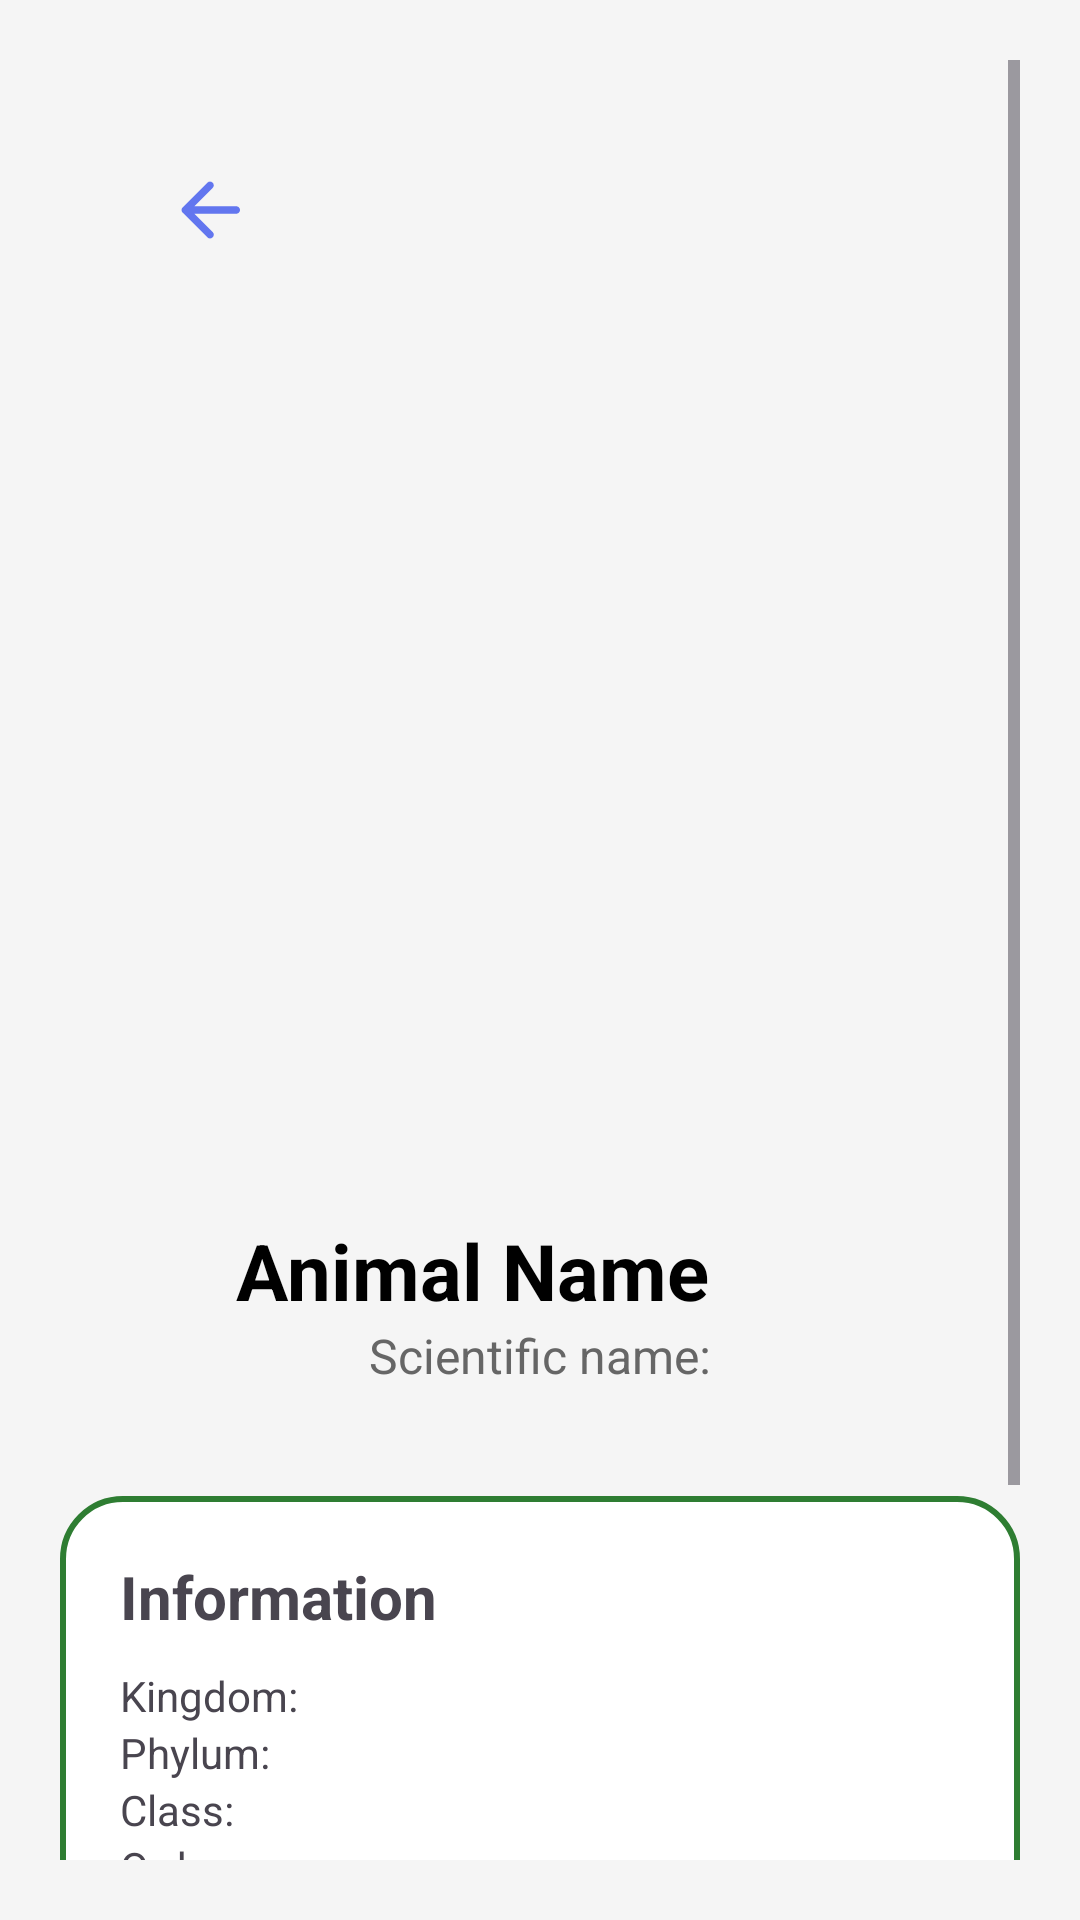

Here is an Android app screen rendered from its layout file. Give the layout XML and the strings, colors and styles it references.
<!-- AndroidManifest.xml: application theme Theme.Animapedia -->
<!-- res/layout/activity_animal_details.xml -->
<?xml version="1.0" encoding="utf-8"?>
<ScrollView xmlns:android="http://schemas.android.com/apk/res/android"
    xmlns:app="http://schemas.android.com/apk/res-auto"
    android:layout_width="match_parent"
    android:layout_height="match_parent"
    android:background="@color/light_bg"
    android:padding="20dp">

    <LinearLayout
        android:orientation="vertical"
        android:layout_width="match_parent"
        android:layout_height="wrap_content">

        <ImageButton
            android:id="@+id/btnback"
            android:layout_width="100dp"
            android:layout_height="100dp"
            android:src="@drawable/btnback"
            android:background="@android:color/transparent"
            android:adjustViewBounds="true"
            android:scaleType="centerInside"
            android:contentDescription="Back"
            android:onClick="goBack"
            app:tint="#0020EB"/>

        <androidx.cardview.widget.CardView
            android:layout_width="260dp"
            android:layout_height="260dp"
            android:layout_marginTop="10dp"
            android:layout_gravity="center"
            app:cardCornerRadius="18dp"
            app:cardElevation="0dp"
            app:cardBackgroundColor="@android:color/transparent">

            <ImageView
                android:id="@+id/imgAnimal"
                android:layout_width="match_parent"
                android:layout_height="match_parent"
                android:scaleType="centerCrop"
                />
        </androidx.cardview.widget.CardView>
        <LinearLayout
            android:layout_width="match_parent"
            android:layout_height="wrap_content"
            android:orientation="horizontal"
            android:gravity="center"
            android:layout_marginTop="16dp">

            <TextView
                android:id="@+id/AnimalName"
                android:layout_width="wrap_content"
                android:layout_height="wrap_content"
                android:text="Animal Name"
                android:textStyle="bold"
                android:textSize="26sp"
                android:textColor="#000"
                android:layout_marginEnd="10dp"/>

            <ImageView
                android:id="@+id/btnFav"
                android:layout_width="35dp"
                android:layout_height="35dp"
                android:src="@drawable/ic_favorite_border"
                android:clickable="true"
                android:focusable="true"/>
        </LinearLayout>

        <TextView
            android:id="@+id/txtSciName"
            android:layout_width="wrap_content"
            android:layout_height="wrap_content"
            android:text="Scientific name:"
            android:textSize="16sp"
            android:textColor="#666"
            android:layout_marginBottom="16dp"
            android:layout_gravity="center"/>

        <LinearLayout
            android:orientation="vertical"
            android:padding="20dp"
            android:layout_width="match_parent"
            android:layout_height="wrap_content"
            android:background="@drawable/info_card"
            android:layout_marginTop="20dp">

            <TextView
                android:text="Information"
                android:textSize="20sp"
                android:textStyle="bold"
                android:layout_marginBottom="10dp"
                android:layout_width="wrap_content"
                android:layout_height="wrap_content"/>

            <TextView
                android:id="@+id/txtKingdom"
                android:text="Kingdom:"
                android:layout_width="wrap_content"
                android:layout_height="wrap_content"/>
            <TextView
                android:id="@+id/txtPhylum"
                android:text="Phylum:"
                android:layout_width="wrap_content"
                android:layout_height="wrap_content"/>
            <TextView
                android:id="@+id/txtClass"
                android:text="Class:"
                android:layout_width="wrap_content"
                android:layout_height="wrap_content"/>
            <TextView
                android:id="@+id/txtOrder"
                android:text="Order:"
                android:layout_width="wrap_content"
                android:layout_height="wrap_content"/>
            <TextView
                android:id="@+id/txtFamily"
                android:text="Family:"
                android:layout_width="wrap_content"
                android:layout_height="wrap_content"/>
            <TextView
                android:id="@+id/txtGenus"
                android:text="Genus:"
                android:layout_width="wrap_content"
                android:layout_height="wrap_content"/>

        </LinearLayout>

        <LinearLayout
            android:orientation="vertical"
            android:padding="20dp"
            android:layout_width="match_parent"
            android:layout_height="wrap_content"
            android:background="@drawable/info_card"
            android:layout_marginTop="20dp">

            <TextView
                android:text="Description"
                android:textSize="20sp"
                android:textStyle="bold"
                android:layout_marginBottom="10dp"
                android:layout_width="wrap_content"
                android:layout_height="wrap_content"/>

            <TextView
                android:id="@+id/txtDescription"
                android:text="No description available."
                android:textSize="16sp"
                android:layout_width="wrap_content"
                android:layout_height="wrap_content"/>

        </LinearLayout>

    </LinearLayout>
</ScrollView>
<!-- resources referenced by this layout -->
<resources>
  <color name="light_bg">#F5F5F5</color>
  <!-- drawable btnback (drawable-anydpi) -->
  <vector xmlns:android="http://schemas.android.com/apk/res/android"
      android:width="24dp"
      android:height="24dp"
      android:viewportWidth="960"
      android:viewportHeight="960"
      android:tint="#333333"
      android:alpha="0.6"
      android:autoMirrored="true">
    <group android:scaleX="1.25"
        android:scaleY="1.25"
        android:translateX="-120"
        android:translateY="-120">
      <path
          android:fillColor="@android:color/white"
          android:pathData="M313,520L509,716Q521,728 520.5,744Q520,760 508,772Q496,783 480,783.5Q464,784 452,772L188,508Q182,502 179.5,495Q177,488 177,480Q177,472 179.5,465Q182,458 188,452L452,188Q463,177 479.5,177Q496,177 508,188Q520,200 520,216.5Q520,233 508,245L313,440L760,440Q777,440 788.5,451.5Q800,463 800,480Q800,497 788.5,508.5Q777,520 760,520L313,520Z"/>
    </group>
  </vector>
  <!-- drawable info_card (drawable) -->
  <shape xmlns:android="http://schemas.android.com/apk/res/android">
      <solid android:color="#FFFFFF"/>
      <corners android:radius="20dp"/>
      <padding android:top="10dp" android:bottom="10dp" android:left="10dp" android:right="10dp"/>
      <stroke android:width="2dp" android:color="@color/jungle_green"/>
  </shape>
  <style name="Theme.Animapedia" parent="Base.Theme.Animapedia" />
  <color name="jungle_green">#2E7D32</color>
  <style name="Base.Theme.Animapedia" parent="Theme.Material3.DayNight.NoActionBar">
          
          
      </style>
</resources>
